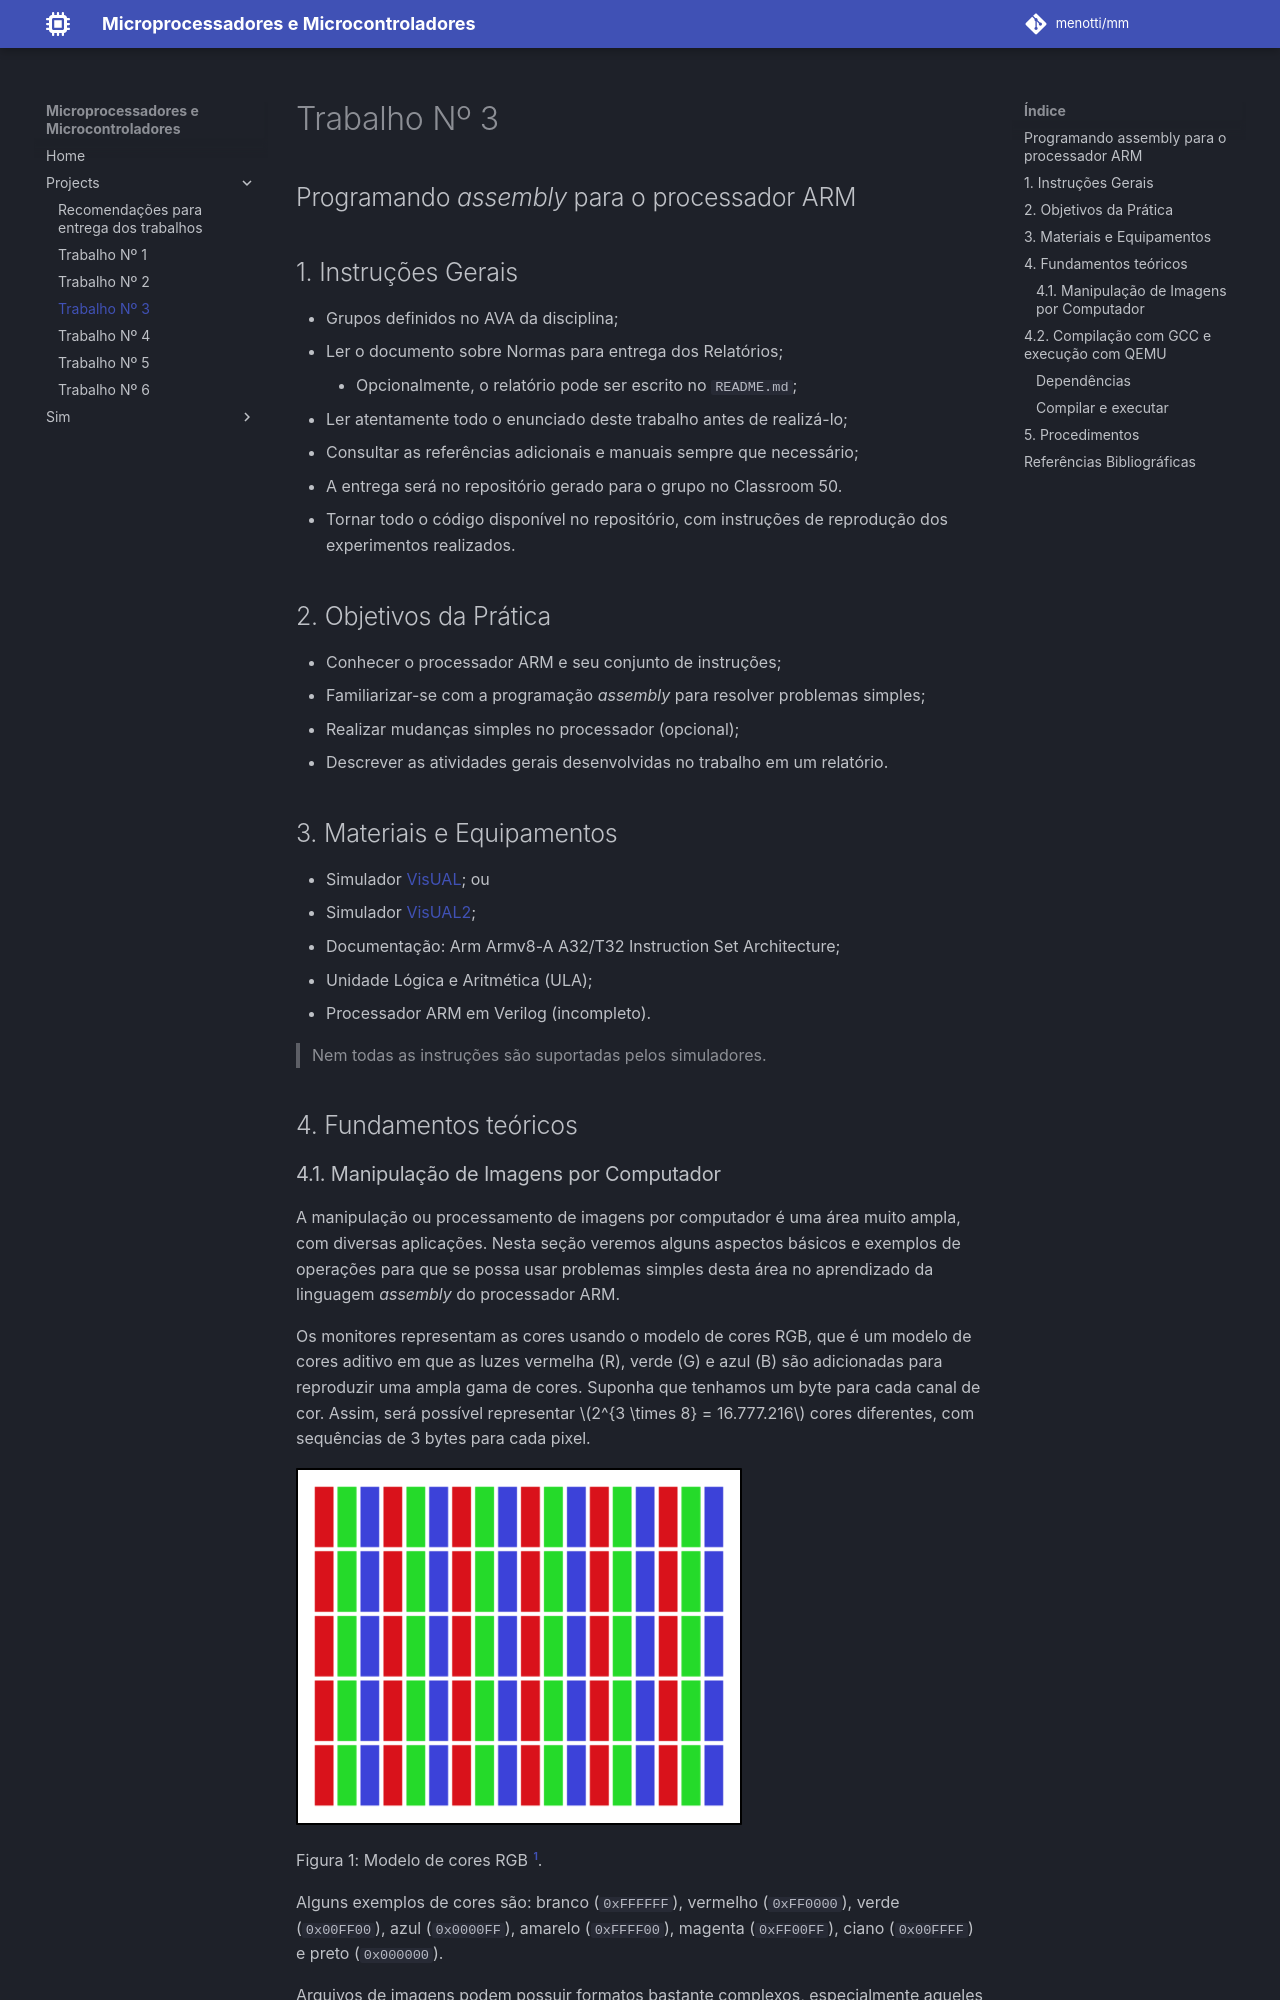

repository: menotti/mm · page: projects/Trabalho_3/index.html · generator: mkdocs

# Trabalho Nº 3

## Programando *assembly* para o processador ARM

## 1. Instruções Gerais

- Grupos definidos no AVA da disciplina;
- Ler o documento sobre Normas para entrega dos Relatórios;
	- Opcionalmente, o relatório pode ser escrito no `README.md`;
- Ler atentamente todo o enunciado deste trabalho antes de realizá-lo;
- Consultar as referências adicionais e manuais sempre que necessário;
- A entrega será no repositório gerado para o grupo no Classroom 50.
- Tornar todo o código disponível no repositório, com instruções de reprodução dos experimentos realizados.

## 2. Objetivos da Prática

- Conhecer o processador ARM e seu conjunto de instruções;
- Familiarizar-se com a programação *assembly* para resolver problemas simples;
- Realizar mudanças simples no processador (opcional);
- Descrever as atividades gerais desenvolvidas no trabalho em um relatório.

## 3. Materiais e Equipamentos

- Simulador [VisUAL](https://salmanarif.bitbucket.io/visual/user_guide/index.html); ou
- Simulador [VisUAL2](https://tomcl.github.io/visual2.github.io/guide.html);
- Documentação: Arm Armv8-A A32/T32 Instruction Set Architecture;
- Unidade Lógica e Aritmética (ULA);
- Processador ARM em Verilog (incompleto).

> Nem todas as instruções são suportadas pelos simuladores.

## 4. Fundamentos teóricos
